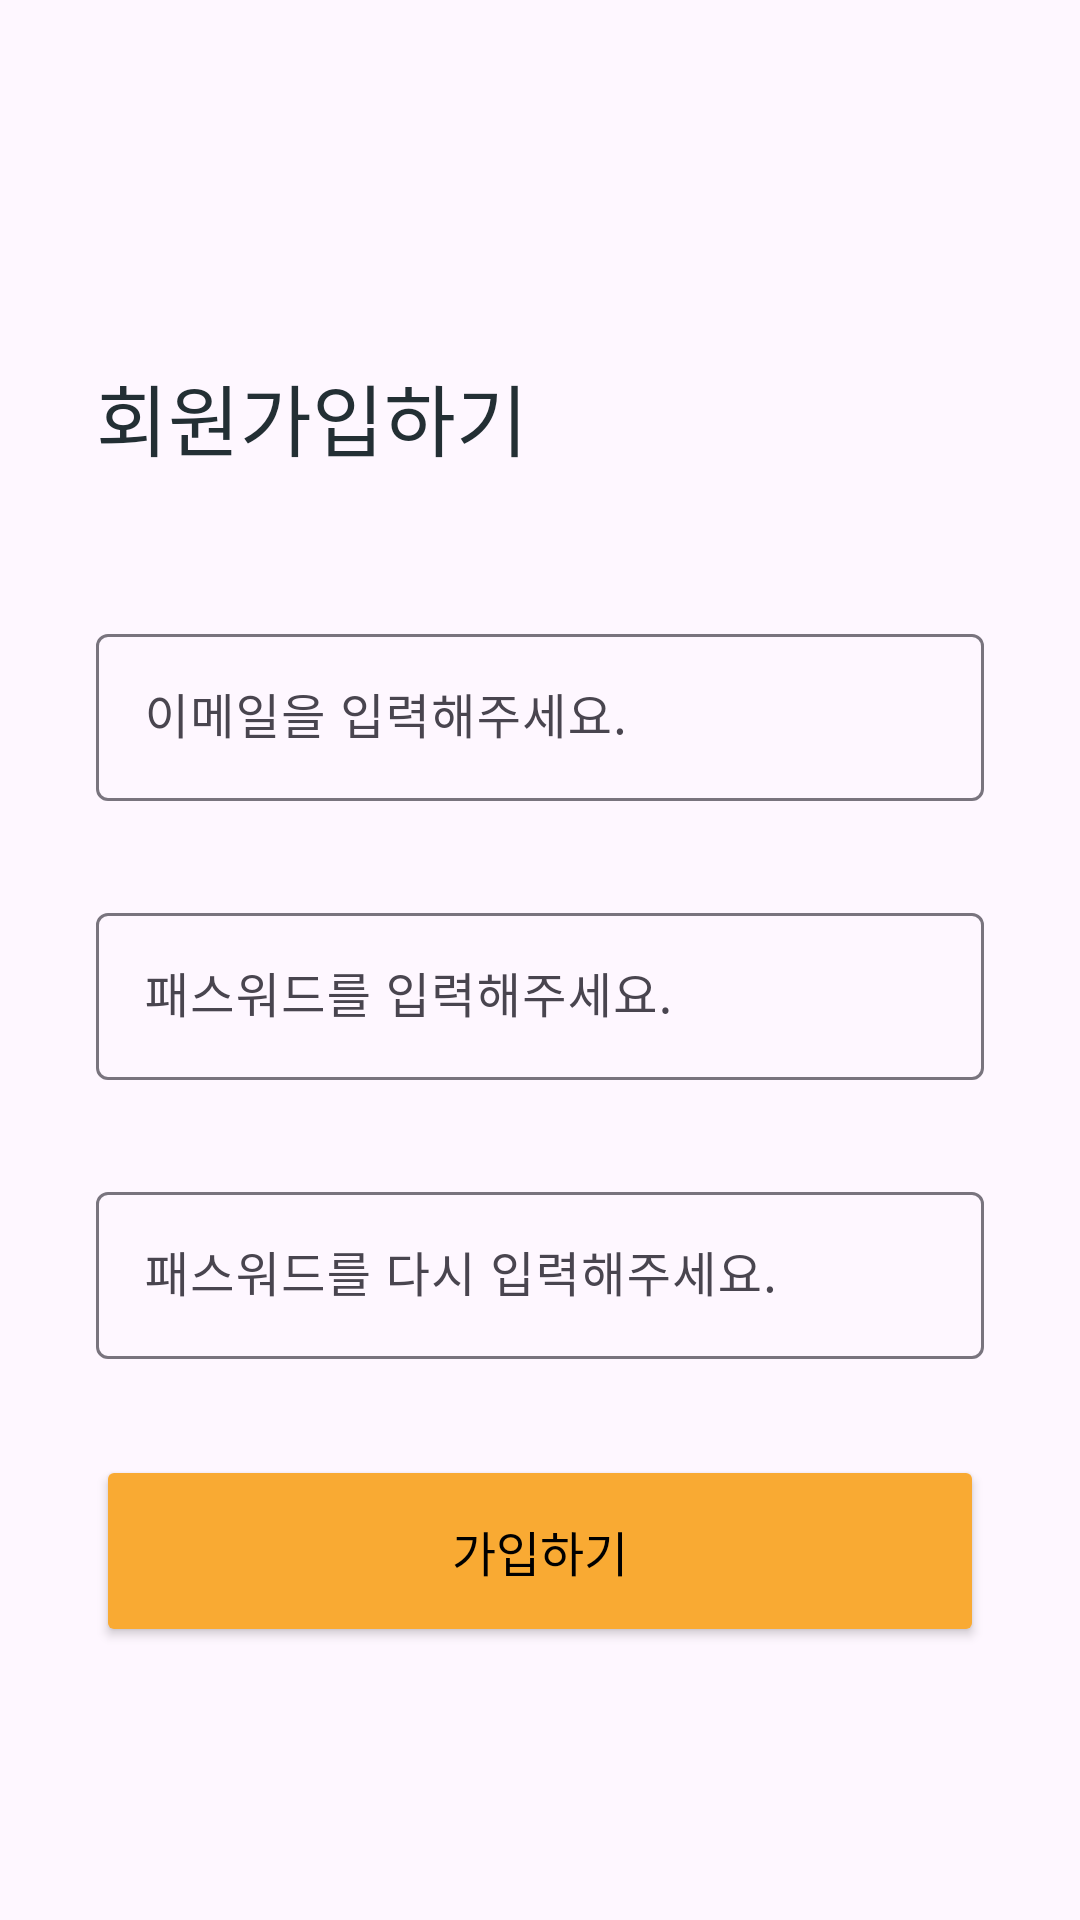

Write the Android layout XML for this screen, with the resource values it uses.
<!-- AndroidManifest.xml: application theme Theme.FreshAuctionApp -->
<!-- res/layout/fragment_register.xml -->
<?xml version="1.0" encoding="utf-8"?>
<androidx.constraintlayout.widget.ConstraintLayout xmlns:android="http://schemas.android.com/apk/res/android"
    xmlns:tools="http://schemas.android.com/tools"
    android:layout_width="match_parent"
    android:layout_height="match_parent"
    xmlns:app="http://schemas.android.com/apk/res-auto"
    tools:context=".login.RegisterFragment">

    <TextView
        android:id="@+id/textView"
        android:layout_width="wrap_content"
        android:layout_height="wrap_content"
        android:layout_marginStart="32dp"
        android:layout_marginTop="120dp"
        android:fontFamily="@font/myungbold"
        android:text="회원가입하기"
        android:textColor="@color/colorPrimaryDark"
        android:textSize="26sp"
        app:layout_constraintStart_toStartOf="parent"
        app:layout_constraintTop_toTopOf="parent" />

    <com.google.android.material.textfield.TextInputLayout
        android:id="@+id/textInputLayout"
        android:layout_width="0dp"
        android:layout_height="wrap_content"
        android:layout_marginTop="48dp"
        android:layout_marginEnd="32dp"
        style="@style/OutlineTextbox"
        app:layout_constraintEnd_toEndOf="parent"
        app:layout_constraintStart_toStartOf="@+id/textView"
        app:layout_constraintTop_toBottomOf="@+id/textView">

        <com.google.android.material.textfield.TextInputEditText
            android:id="@+id/field_register_id"
            android:layout_width="match_parent"
            android:layout_height="wrap_content"
            android:hint="이메일을 입력해주세요."
            android:inputType="textEmailAddress" />

    </com.google.android.material.textfield.TextInputLayout>

    <com.google.android.material.textfield.TextInputLayout
        android:id="@+id/textInputLayout2"
        android:layout_width="0dp"
        android:layout_height="wrap_content"
        android:layout_marginTop="32dp"
        style="@style/OutlineTextbox"
        app:layout_constraintEnd_toEndOf="@+id/textInputLayout"
        app:layout_constraintStart_toStartOf="@+id/textInputLayout"
        app:layout_constraintTop_toBottomOf="@+id/textInputLayout">

        <com.google.android.material.textfield.TextInputEditText
            android:id="@+id/field_register_password"
            android:layout_width="match_parent"
            android:layout_height="wrap_content"
            android:hint="패스워드를 입력해주세요."
            android:inputType="textPassword" />

    </com.google.android.material.textfield.TextInputLayout>

    <com.google.android.material.textfield.TextInputLayout
        android:id="@+id/textInputLayout3"
        style="@style/OutlineTextbox"
        android:layout_width="0dp"
        android:layout_height="wrap_content"
        android:layout_marginTop="32dp"
        app:layout_constraintEnd_toEndOf="@+id/textInputLayout2"
        app:layout_constraintStart_toStartOf="@+id/textInputLayout2"
        app:layout_constraintTop_toBottomOf="@+id/textInputLayout2">

        <com.google.android.material.textfield.TextInputEditText
            android:id="@+id/field_register_password_confirm"
            android:layout_width="match_parent"
            android:layout_height="wrap_content"
            android:hint="패스워드를 다시 입력해주세요."
            android:inputType="textPassword" />

    </com.google.android.material.textfield.TextInputLayout>

    <ProgressBar
        android:id="@+id/progress_loader"
        style="?android:attr/progressBarStyle"
        android:layout_width="wrap_content"
        android:layout_height="wrap_content"
        android:visibility="gone"
        tools:visibility="visible"
        app:layout_constraintBottom_toBottomOf="parent"
        app:layout_constraintEnd_toEndOf="parent"
        app:layout_constraintStart_toStartOf="parent"
        app:layout_constraintTop_toTopOf="parent" />

    <Button
        android:id="@+id/btn_register"
        android:layout_width="0dp"
        android:layout_height="64dp"
        android:layout_marginTop="32dp"
        android:backgroundTint="@color/colorAccent"
        android:fontFamily="@font/myungbold"
        android:text="가입하기"
        android:textColor="@color/black"
        android:textSize="16sp"
        app:layout_constraintEnd_toEndOf="@+id/textInputLayout3"
        app:layout_constraintHorizontal_bias="0.5"
        app:layout_constraintStart_toStartOf="@+id/textInputLayout2"
        app:layout_constraintTop_toBottomOf="@+id/textInputLayout3" />


</androidx.constraintlayout.widget.ConstraintLayout>
<!-- resources referenced by this layout -->
<resources>
  <color name="black">#FF000000</color>
  <color name="colorAccent">#F9AA33</color>
  <color name="colorPrimaryDark">#232F34</color>
  <style name="Theme.FreshAuctionApp" parent="Base.Theme.FreshAuctionApp" />
  <style name="Base.Theme.FreshAuctionApp" parent="Theme.Material3.DayNight.NoActionBar">
          
          
      </style>
</resources>
